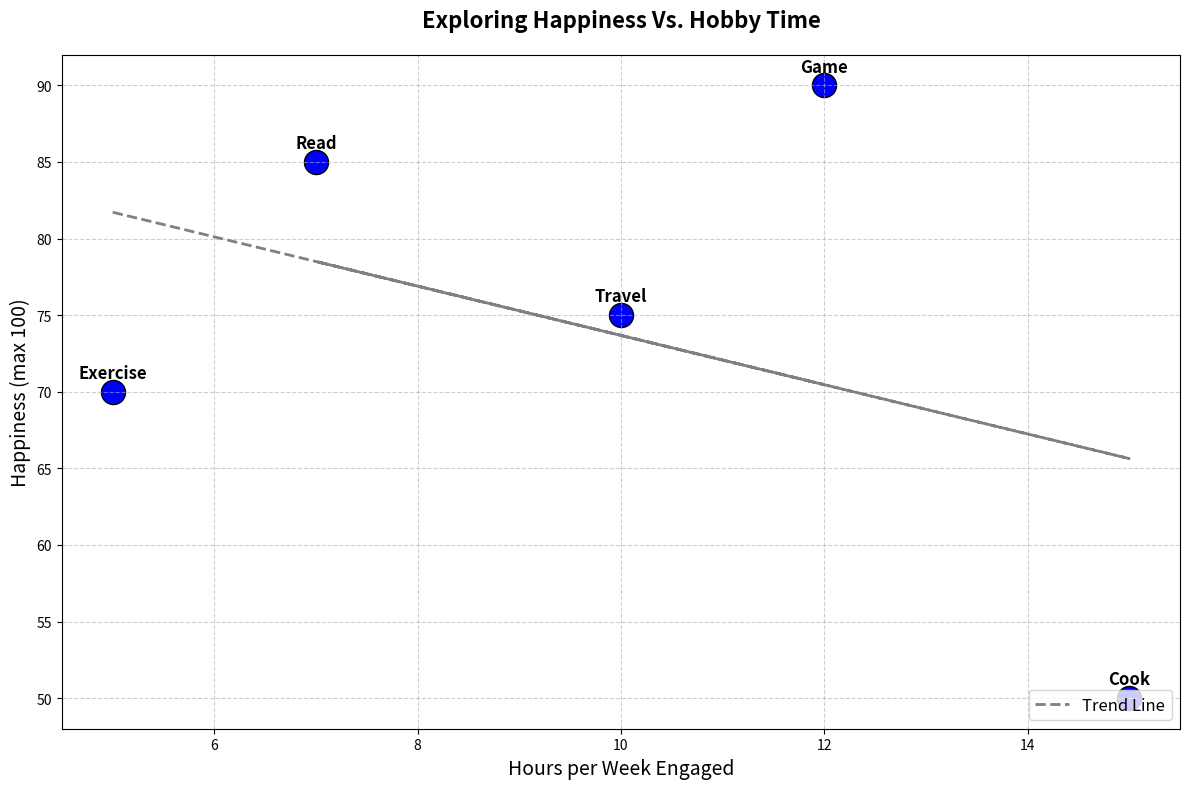

This chart was generated by the following Python code:
import matplotlib.pyplot as plt
import numpy as np

hobbies = ['Exercise', 'Cook', 'Read', 'Travel', 'Game']
hours_spent = np.array([5, 15, 7, 10, 12])
happiness_levels = np.array([70, 50, 85, 75, 90])

fig, ax = plt.subplots(figsize=(12, 8))

# Applying single color across all data groups
scatter = ax.scatter(hours_spent, happiness_levels, c='blue', s=300, edgecolor='k')

for i, hobby in enumerate(hobbies):
    ax.annotate(hobby, (hours_spent[i], happiness_levels[i]), textcoords="offset points", xytext=(0,10), ha='center', fontsize=12, fontweight='bold')

m, b = np.polyfit(hours_spent, happiness_levels, 1)
ax.plot(hours_spent, m*hours_spent + b, color='gray', linewidth=2, linestyle='--', label='Trend Line')

ax.set_title('Exploring Happiness Vs. Hobby Time', fontsize=16, fontweight='bold', pad=20)
ax.set_xlabel('Hours per Week Engaged', fontsize=14)
ax.set_ylabel('Happiness (max 100)', fontsize=14)

ax.grid(True, linestyle='--', alpha=0.6)
ax.legend(loc='lower right', fontsize=12)

plt.tight_layout()
plt.show()
